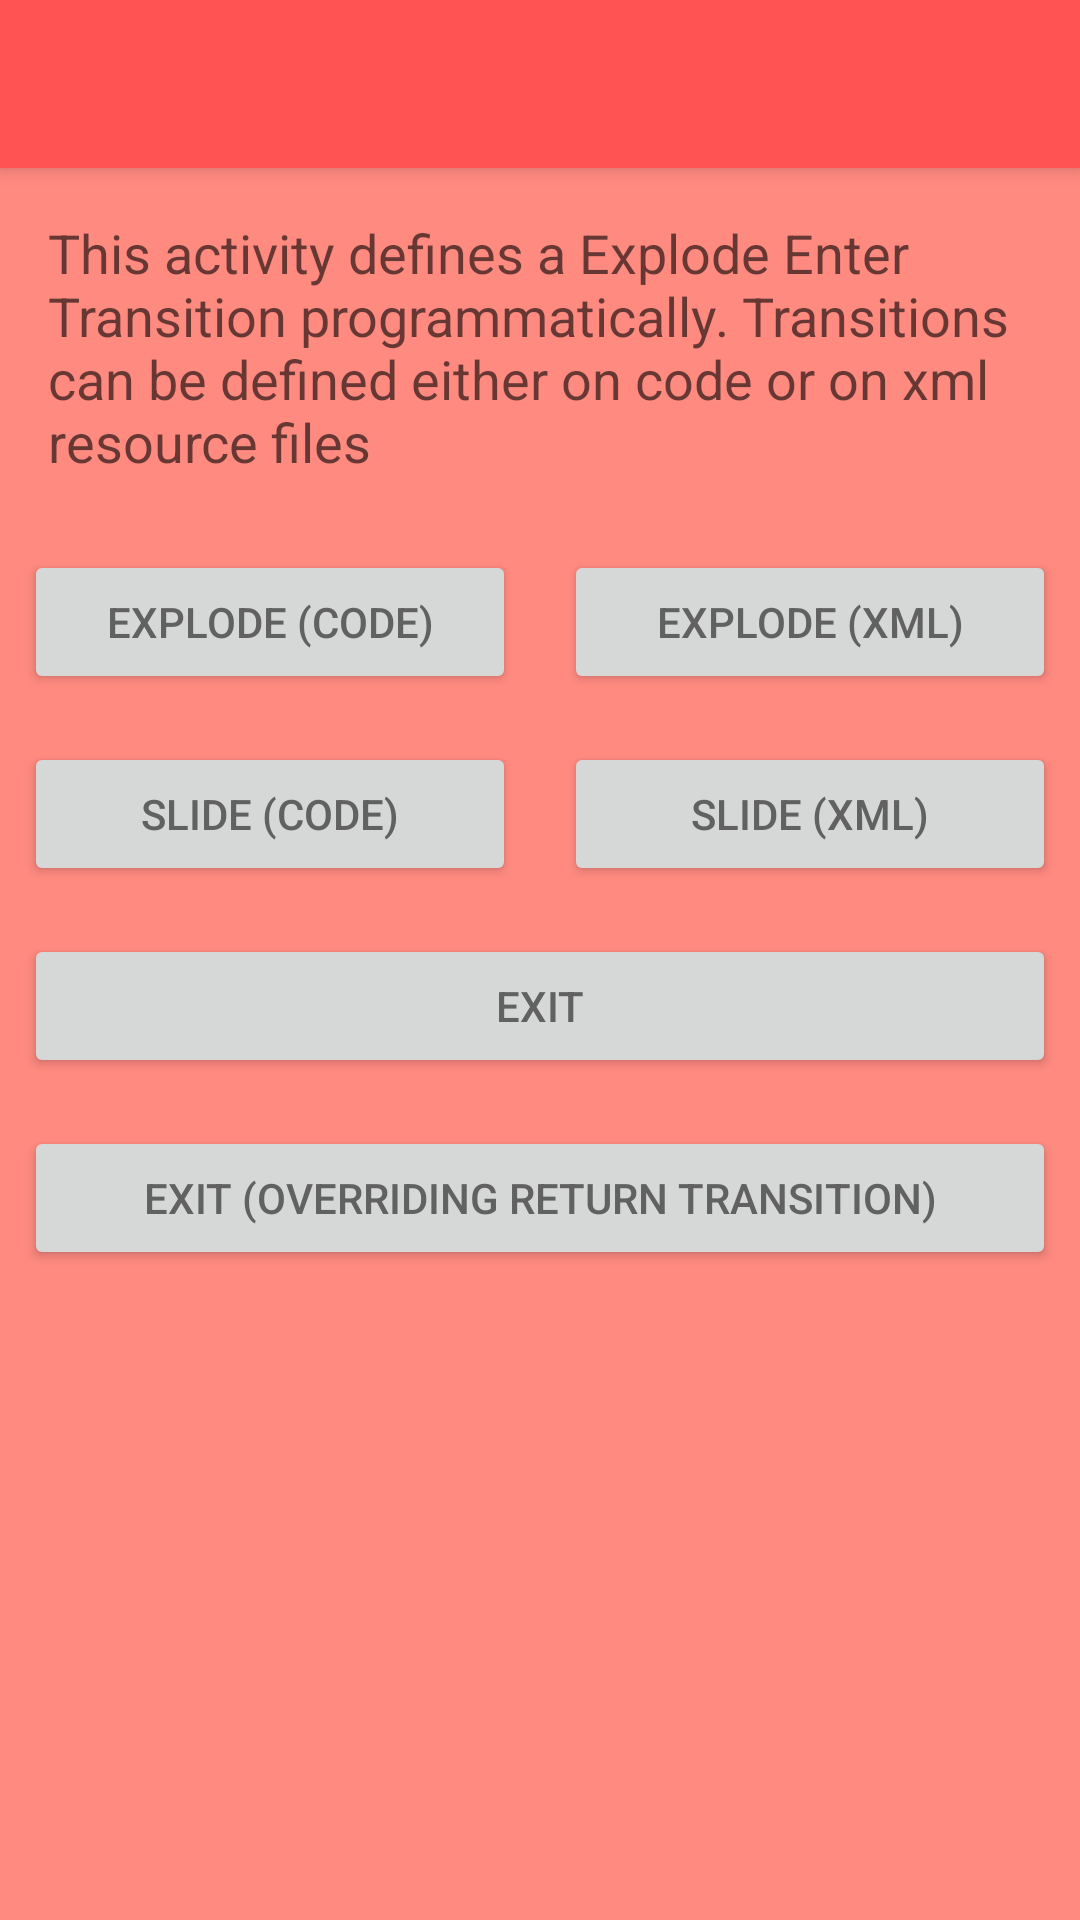

Layout XML and referenced resources for this Android screen:
<!-- AndroidManifest.xml: activity theme MaterialAnimations.Red -->
<!-- res/layout/activity_transition.xml -->
<?xml version="1.0" encoding="utf-8"?>
<layout xmlns:android="http://schemas.android.com/apk/res/android"
    xmlns:app="http://schemas.android.com/apk/res-auto"
    xmlns:tools="http://schemas.android.com/tools">

    <data>

        <variable
            name="transitionsSample"
            type="com.example.ha_hai.demomaterialanimationtransition.model.Sample" />
    </data>

    <LinearLayout
        android:layout_width="match_parent"
        android:layout_height="match_parent"
        android:orientation="vertical"
        tools:context="com.example.ha_hai.demomaterialanimationtransition.TransitionActivity">

        <android.support.v7.widget.Toolbar
            android:id="@+id/toolbarTransitions"
            style="@style/MaterialAnimations.TextAppearance.Title"
            android:layout_width="match_parent"
            android:layout_height="?attr/actionBarSize"
            android:background="?android:colorPrimary"
            android:elevation="@dimen/elevation_header">

            <TextView
                android:id="@+id/txtToolbarTransitions"
                style="@style/MaterialAnimations.TextAppearance.Title.Inverse"
                android:layout_width="wrap_content"
                android:layout_height="wrap_content"
                android:layout_gravity="center_vertical|start"
                android:text="@{transitionsSample.name}" />
        </android.support.v7.widget.Toolbar>

        <TextView
            style="@style/MaterialAnimations.Text.Body"
            android:text="This activity defines a Explode Enter Transition programmatically. Transitions can be defined either on code or on xml resource files" />

        <LinearLayout
            android:layout_width="match_parent"
            android:layout_height="wrap_content"
            android:orientation="horizontal">

            <Button
                android:id="@+id/btnExplodeCode"
                style="@style/MaterialAnimations.Button"
                android:layout_weight="1"
                android:text="Explode (code)" />

            <Button
                android:id="@+id/btnExplodeXML"
                style="@style/MaterialAnimations.Button"
                android:layout_weight="1"
                android:text="Explode (XML)" />
        </LinearLayout>

        <LinearLayout
            android:layout_width="match_parent"
            android:layout_height="wrap_content"
            android:orientation="horizontal">

            <Button
                android:id="@+id/btnSlideCode"
                style="@style/MaterialAnimations.Button"
                android:layout_weight="1"
                android:text="Slide (code)" />

            <Button
                android:id="@+id/btnSlideXML"
                style="@style/MaterialAnimations.Button"
                android:layout_weight="1"
                android:text="Slide (XML)" />
        </LinearLayout>

        <Button
            android:id="@+id/btnExit"
            style="@style/MaterialAnimations.Button"
            android:text="Exit" />

        <Button
            android:id="@+id/btnExitOverridingReturnTransition"
            style="@style/MaterialAnimations.Button"
            android:text="Exit (Overriding Return Transition)" />

    </LinearLayout>
</layout>
<!-- resources referenced by this layout -->
<resources>
  <dimen name="elevation_header">4dp</dimen>
  <style name="MaterialAnimations.Button" parent="Base.Widget.AppCompat.Button">
          <item name="android:layout_width">match_parent</item>
          <item name="android:layout_height">wrap_content</item>
          <item name="android:layout_margin">@dimen/spacing_normal</item>
      </style>
  <style name="MaterialAnimations.Text.Body" parent="Base.TextAppearance.AppCompat.Medium">
          <item name="android:layout_width">wrap_content</item>
          <item name="android:layout_height">wrap_content</item>
          <item name="android:layout_margin">@dimen/spacing_normal</item>
          <item name="android:padding">@dimen/spacing_normal</item>
      </style>
  <style name="MaterialAnimations.TextAppearance.Title" parent="android:TextAppearance.Material.Title">
          <item name="android:textColor">?android:textColorPrimary</item>
      </style>
  <style name="MaterialAnimations.TextAppearance.Title.Inverse" parent="android:TextAppearance.Material.Title">
          <item name="android:textColor">?android:textColorPrimaryInverse</item>
      </style>
  <style name="MaterialAnimations.Red" parent="MaterialAnimations">
          <item name="android:colorPrimary">@color/theme_red_primary</item>
          <item name="android:colorPrimaryDark">@color/theme_red_primary</item>
          <item name="android:textColorPrimary">@color/theme_red_text</item>
          <item name="android:statusBarColor">@color/theme_red_primary_dark</item>
          <item name="android:windowBackground">@color/theme_red_background</item>
          <item name="android:colorAccent">@color/theme_red_accent</item>
      </style>
  <dimen name="spacing_normal">8dp</dimen>
  <style name="MaterialAnimations" parent="Theme.AppCompat.Light.NoActionBar">
          <item name="android:colorPrimary">@color/material_animations_primary</item>
          <item name="android:colorPrimaryDark">@color/material_animations_primary_dark</item>
          <item name="android:colorAccent">@color/material_animations_accent</item>
          <item name="android:textColorPrimary">@android:color/black</item>
          <item name="android:textColorPrimaryInverse">@color/text_light</item>
          <item name="android:statusBarColor">@color/material_animations_primary_dark</item>
          <item name="android:textColor">@color/text_dark</item>
          <item name="android:windowContentTransitions">true</item>
          <item name="android:windowAllowEnterTransitionOverlap">false</item>
          <item name="android:windowAllowReturnTransitionOverlap">false</item>
          <item name="android:titleTextAppearance">@style/MaterialAnimations.TextAppearance.Title</item>
          <item name="android:windowBackground">@color/light_grey</item>
      </style>
  <color name="theme_red_primary">#ff5252</color>
  <color name="theme_red_text">@color/text_light</color>
  <color name="theme_red_primary_dark">#e64a4a</color>
  <color name="theme_red_background">#ff8a80</color>
  <color name="theme_red_accent">#fffc19</color>
  <color name="material_animations_primary">#039BE5</color>
  <color name="material_animations_primary_dark">#0277BD</color>
  <color name="material_animations_accent">#3F51B5</color>
  <color name="text_light">@android:color/white</color>
  <color name="text_dark">#616161</color>
  <color name="light_grey">#E0E0E0</color>
</resources>
